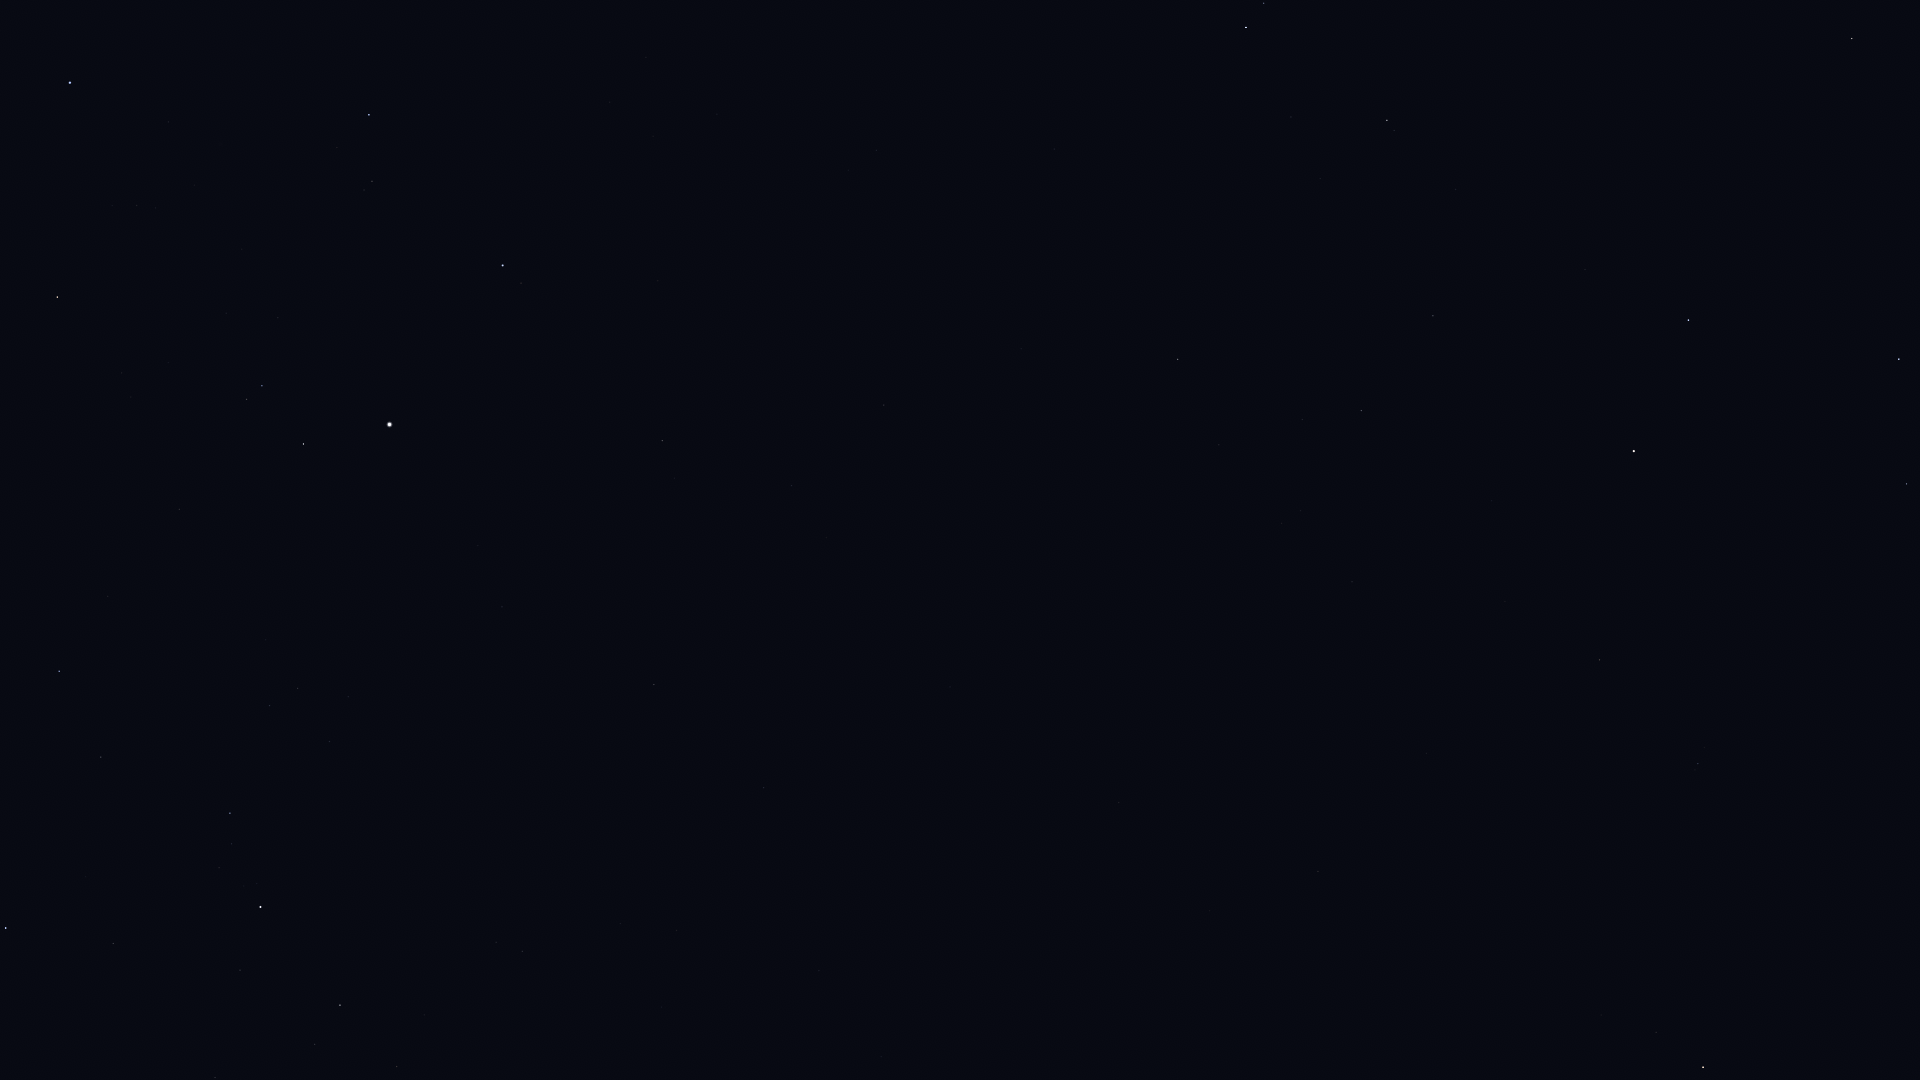

The file beside this chart, header and first rows:
Star_ID, Name, X, Y
13268, Miram, 397, 1067
14328, HIP 14328, 340, 1005
14576, Algol, 6, 928
14668, Misam, 113, 944
15863, Mirfak, 260, 907
16228, HIP 16228, 522, 951
17358, HIP 17358, 230, 813
17959, HIP 17959, 819, 971
18505, HIP 18505, 624, 890
18532, HIP 18532, 59, 671
22783, HIP 22783, 764, 788
23015, Hassaleh, 57, 297
23416, Almaaz, 303, 444
23453, Saclateni, 246, 399
23767, Haedus, 262, 386
24003, Mago, 853, 803
24608, Capella, 389, 425
25110, HIP 25110, 1061, 927
25428, Elnath, 70, 83
28360, Menkalinan, 503, 266
28380, Mahasim, 369, 115
30060, HIP 30060, 791, 486
30860, Lucilinburhuc, 515, 57
32916, Nervia, 637, 35
33449, HIP 33449, 884, 405
36145, HIP 36145, 876, 150
40687, Násti, 1146, 384
41704, Muscida, 1178, 359
44127, Talitha, 1246, 27
44471, Alkaphrah, 1264, 3
53910, Merak, 1688, 320
54061, Dubhe, 1634, 451
54539, HIP 54539, 1852, 38
56211, Giausar, 1599, 660
57820, Aniara, 1827, 441
58001, Phecda, 1899, 359
58952, Tonatiuh, 1525, 853
59774, Megrez, 1906, 484
61177, Funi, 1601, 842
61281, HIP 61281, 1698, 764
62423, Tianyi, 1782, 740
63076, Taiyi, 1825, 735
72607, Kochab, 1703, 1067
